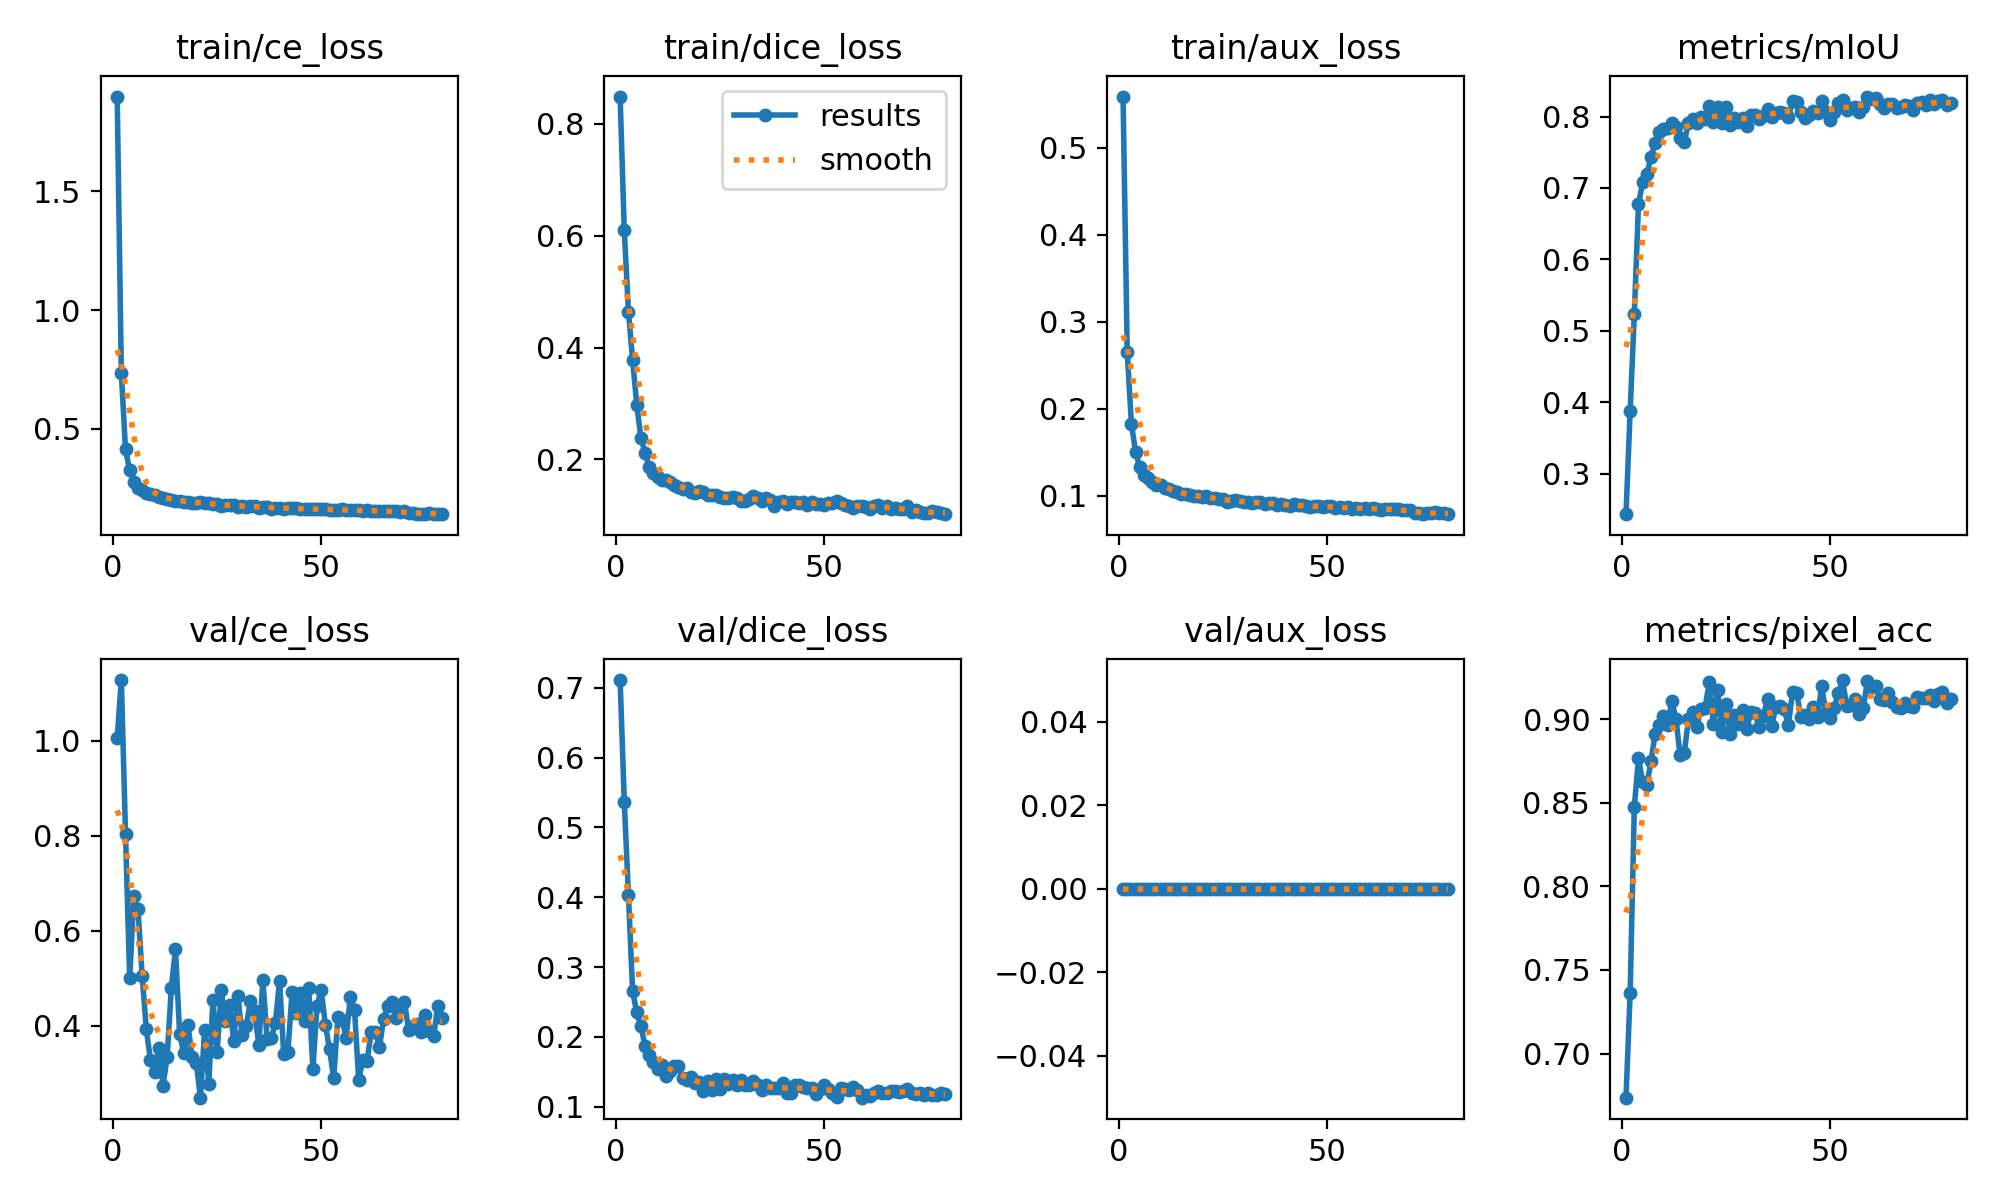

Values plotted in this chart, from the file beside it:
epoch, time, train/ce_loss, train/dice_loss, train/aux_loss, metrics/mIoU, metrics/pixel_acc, val/ce_loss, val/dice_loss, val/aux_loss, lr/pg0, lr/pg1, lr/pg2
1, 4.047, 1.899, 0.8483, 0.5588, 0.2434, 0.6736, 1.005, 0.7111, 0, 0.0003535, 0.0003535, 0.0003535
2, 7.898, 0.7346, 0.6091, 0.2655, 0.3875, 0.7364, 1.128, 0.5369, 0, 0.0007149, 0.0007149, 0.0007149
3, 11.59, 0.413, 0.4639, 0.183, 0.5232, 0.8475, 0.8039, 0.4028, 0, 0.001067, 0.001067, 0.001067
4, 15.29, 0.326, 0.3781, 0.1507, 0.6768, 0.8766, 0.4996, 0.265, 0, 0.00107, 0.00107, 0.00107
5, 19, 0.276, 0.2973, 0.1328, 0.7084, 0.8624, 0.6718, 0.2351, 0, 0.001056, 0.001056, 0.001056
6, 22.68, 0.2518, 0.2384, 0.1239, 0.7189, 0.8606, 0.6448, 0.2149, 0, 0.001042, 0.001042, 0.001042
7, 26.36, 0.2424, 0.2123, 0.12, 0.7432, 0.8747, 0.5044, 0.1871, 0, 0.001029, 0.001029, 0.001029
8, 30.08, 0.2312, 0.1867, 0.1154, 0.7629, 0.8912, 0.392, 0.1735, 0, 0.001015, 0.001015, 0.001015
9, 33.78, 0.225, 0.1751, 0.1123, 0.7781, 0.8967, 0.327, 0.1642, 0, 0.001001, 0.001001, 0.001001
10, 37.51, 0.2215, 0.1688, 0.1119, 0.7831, 0.9018, 0.3026, 0.1535, 0, 0.0009873, 0.0009873, 0.0009873
11, 41.23, 0.2133, 0.1634, 0.1089, 0.784, 0.8967, 0.3528, 0.1599, 0, 0.0009735, 0.0009735, 0.0009735
12, 44.92, 0.2107, 0.1637, 0.1075, 0.7912, 0.9108, 0.2733, 0.1436, 0, 0.0009598, 0.0009598, 0.0009598
13, 48.64, 0.2058, 0.1603, 0.1058, 0.7859, 0.9002, 0.3337, 0.1509, 0, 0.000946, 0.000946, 0.000946
14, 52.37, 0.2023, 0.1549, 0.104, 0.7699, 0.8782, 0.4783, 0.1577, 0, 0.0009323, 0.0009323, 0.0009323
15, 56.04, 0.1953, 0.1512, 0.1017, 0.7639, 0.8798, 0.5608, 0.1578, 0, 0.0009185, 0.0009185, 0.0009185
16, 59.78, 0.1975, 0.1474, 0.1019, 0.7916, 0.8999, 0.3822, 0.1407, 0, 0.0009048, 0.0009048, 0.0009048
17, 63.47, 0.1938, 0.1499, 0.1005, 0.7971, 0.9043, 0.3415, 0.1376, 0, 0.000891, 0.000891, 0.000891
18, 67.18, 0.1922, 0.1426, 0.09966, 0.7911, 0.8954, 0.4014, 0.1422, 0, 0.0008773, 0.0008773, 0.0008773
19, 70.9, 0.1895, 0.1398, 0.09967, 0.7995, 0.9062, 0.3328, 0.1334, 0, 0.0008635, 0.0008635, 0.0008635
20, 74.62, 0.1895, 0.1435, 0.09894, 0.7966, 0.9067, 0.3206, 0.1353, 0, 0.0008498, 0.0008498, 0.0008498
21, 78.29, 0.1903, 0.1419, 0.09945, 0.8149, 0.9221, 0.2481, 0.1229, 0, 0.000836, 0.000836, 0.000836
22, 82.01, 0.187, 0.1366, 0.09724, 0.7917, 0.8968, 0.3902, 0.1365, 0, 0.0008223, 0.0008223, 0.0008223
23, 85.7, 0.1867, 0.136, 0.09753, 0.8133, 0.9173, 0.2778, 0.1235, 0, 0.0008085, 0.0008085, 0.0008085
24, 89.4, 0.1842, 0.1357, 0.09683, 0.7913, 0.8924, 0.454, 0.1391, 0, 0.0007948, 0.0007948, 0.0007948
25, 93.08, 0.1826, 0.1332, 0.09642, 0.8135, 0.9092, 0.3449, 0.1257, 0, 0.000781, 0.000781, 0.000781
26, 96.76, 0.1754, 0.132, 0.09321, 0.7879, 0.8911, 0.4738, 0.1402, 0, 0.0007673, 0.0007673, 0.0007673
27, 100.5, 0.1782, 0.1308, 0.09429, 0.7978, 0.9026, 0.4087, 0.1327, 0, 0.0007535, 0.0007535, 0.0007535
28, 104.2, 0.1781, 0.1321, 0.09465, 0.7922, 0.8971, 0.4427, 0.1376, 0, 0.0007398, 0.0007398, 0.0007398
29, 107.8, 0.1774, 0.1316, 0.09391, 0.7973, 0.9055, 0.3682, 0.1313, 0, 0.000726, 0.000726, 0.000726
30, 111.5, 0.1728, 0.1265, 0.09233, 0.7871, 0.894, 0.4628, 0.1389, 0, 0.0007123, 0.0007123, 0.0007123
31, 115.2, 0.1743, 0.1253, 0.09299, 0.802, 0.9041, 0.3799, 0.1315, 0, 0.0006985, 0.0006985, 0.0006985
32, 118.9, 0.1723, 0.1292, 0.09193, 0.8019, 0.9035, 0.3986, 0.1308, 0, 0.0006848, 0.0006848, 0.0006848
33, 122.6, 0.1754, 0.1345, 0.09258, 0.7972, 0.8951, 0.4517, 0.1373, 0, 0.000671, 0.000671, 0.000671
34, 126.3, 0.1746, 0.1316, 0.09237, 0.8005, 0.9021, 0.4299, 0.1315, 0, 0.0006573, 0.0006573, 0.0006573
35, 130, 0.1682, 0.1264, 0.09069, 0.8107, 0.9119, 0.3595, 0.1236, 0, 0.0006435, 0.0006435, 0.0006435
36, 133.7, 0.1723, 0.1318, 0.09142, 0.7987, 0.8959, 0.4953, 0.1313, 0, 0.0006298, 0.0006298, 0.0006298
37, 137.4, 0.1723, 0.1285, 0.09195, 0.8048, 0.9073, 0.3712, 0.1262, 0, 0.000616, 0.000616, 0.000616
38, 141.1, 0.1642, 0.1172, 0.08942, 0.8066, 0.908, 0.3732, 0.1266, 0, 0.0006023, 0.0006023, 0.0006023
39, 144.8, 0.168, 0.1248, 0.09032, 0.8053, 0.9058, 0.4057, 0.1268, 0, 0.0005886, 0.0005886, 0.0005886
40, 148.5, 0.1657, 0.1251, 0.08969, 0.7992, 0.8962, 0.4948, 0.1333, 0, 0.0005748, 0.0005748, 0.0005748
41, 152.2, 0.1625, 0.1205, 0.08789, 0.8211, 0.9162, 0.3396, 0.1193, 0, 0.0005611, 0.0005611, 0.0005611
42, 155.9, 0.1681, 0.1232, 0.09021, 0.8197, 0.9155, 0.3441, 0.1201, 0, 0.0005473, 0.0005473, 0.0005473
43, 159.6, 0.1659, 0.1234, 0.08904, 0.8062, 0.9015, 0.4701, 0.1305, 0, 0.0005336, 0.0005336, 0.0005336
44, 163.3, 0.1648, 0.1222, 0.08894, 0.7985, 0.9027, 0.427, 0.1311, 0, 0.0005198, 0.0005198, 0.0005198
45, 167, 0.1629, 0.1244, 0.08805, 0.8026, 0.9001, 0.4689, 0.128, 0, 0.0005061, 0.0005061, 0.0005061
46, 170.7, 0.1606, 0.1192, 0.08733, 0.8075, 0.9071, 0.4089, 0.127, 0, 0.0004923, 0.0004923, 0.0004923
47, 174.4, 0.1627, 0.1244, 0.08772, 0.8045, 0.9011, 0.4785, 0.1262, 0, 0.0004786, 0.0004786, 0.0004786
48, 178.2, 0.1621, 0.121, 0.08792, 0.8217, 0.9196, 0.3087, 0.1176, 0, 0.0004648, 0.0004648, 0.0004648
49, 181.9, 0.1632, 0.1211, 0.08758, 0.8069, 0.9035, 0.4419, 0.125, 0, 0.0004511, 0.0004511, 0.0004511
50, 185.6, 0.1623, 0.118, 0.08795, 0.7956, 0.9003, 0.4749, 0.1309, 0, 0.0004373, 0.0004373, 0.0004373
51, 189.3, 0.164, 0.1222, 0.08847, 0.8064, 0.9069, 0.4017, 0.126, 0, 0.0004236, 0.0004236, 0.0004236
52, 193, 0.1568, 0.1214, 0.08539, 0.8187, 0.9154, 0.3503, 0.1195, 0, 0.0004098, 0.0004098, 0.0004098
53, 196.7, 0.1602, 0.1255, 0.0871, 0.823, 0.9233, 0.289, 0.1143, 0, 0.0003961, 0.0003961, 0.0003961
54, 200.4, 0.1586, 0.1218, 0.08623, 0.8095, 0.908, 0.4172, 0.1265, 0, 0.0003823, 0.0003823, 0.0003823
55, 204.1, 0.1603, 0.1179, 0.08688, 0.8124, 0.9083, 0.4114, 0.125, 0, 0.0003686, 0.0003686, 0.0003686
56, 207.8, 0.1563, 0.1176, 0.08516, 0.8129, 0.9119, 0.3747, 0.124, 0, 0.0003548, 0.0003548, 0.0003548
57, 211.5, 0.157, 0.1137, 0.08581, 0.8057, 0.9033, 0.4609, 0.1277, 0, 0.0003411, 0.0003411, 0.0003411
58, 215.3, 0.1562, 0.117, 0.08493, 0.8128, 0.9067, 0.4334, 0.1232, 0, 0.0003273, 0.0003273, 0.0003273
59, 219, 0.1586, 0.1171, 0.0864, 0.8279, 0.923, 0.2861, 0.1129, 0, 0.0003136, 0.0003136, 0.0003136
60, 222.7, 0.1548, 0.1158, 0.08489, 0.8239, 0.9189, 0.3276, 0.1164, 0, 0.0002998, 0.0002998, 0.0002998
... 19 more rows
